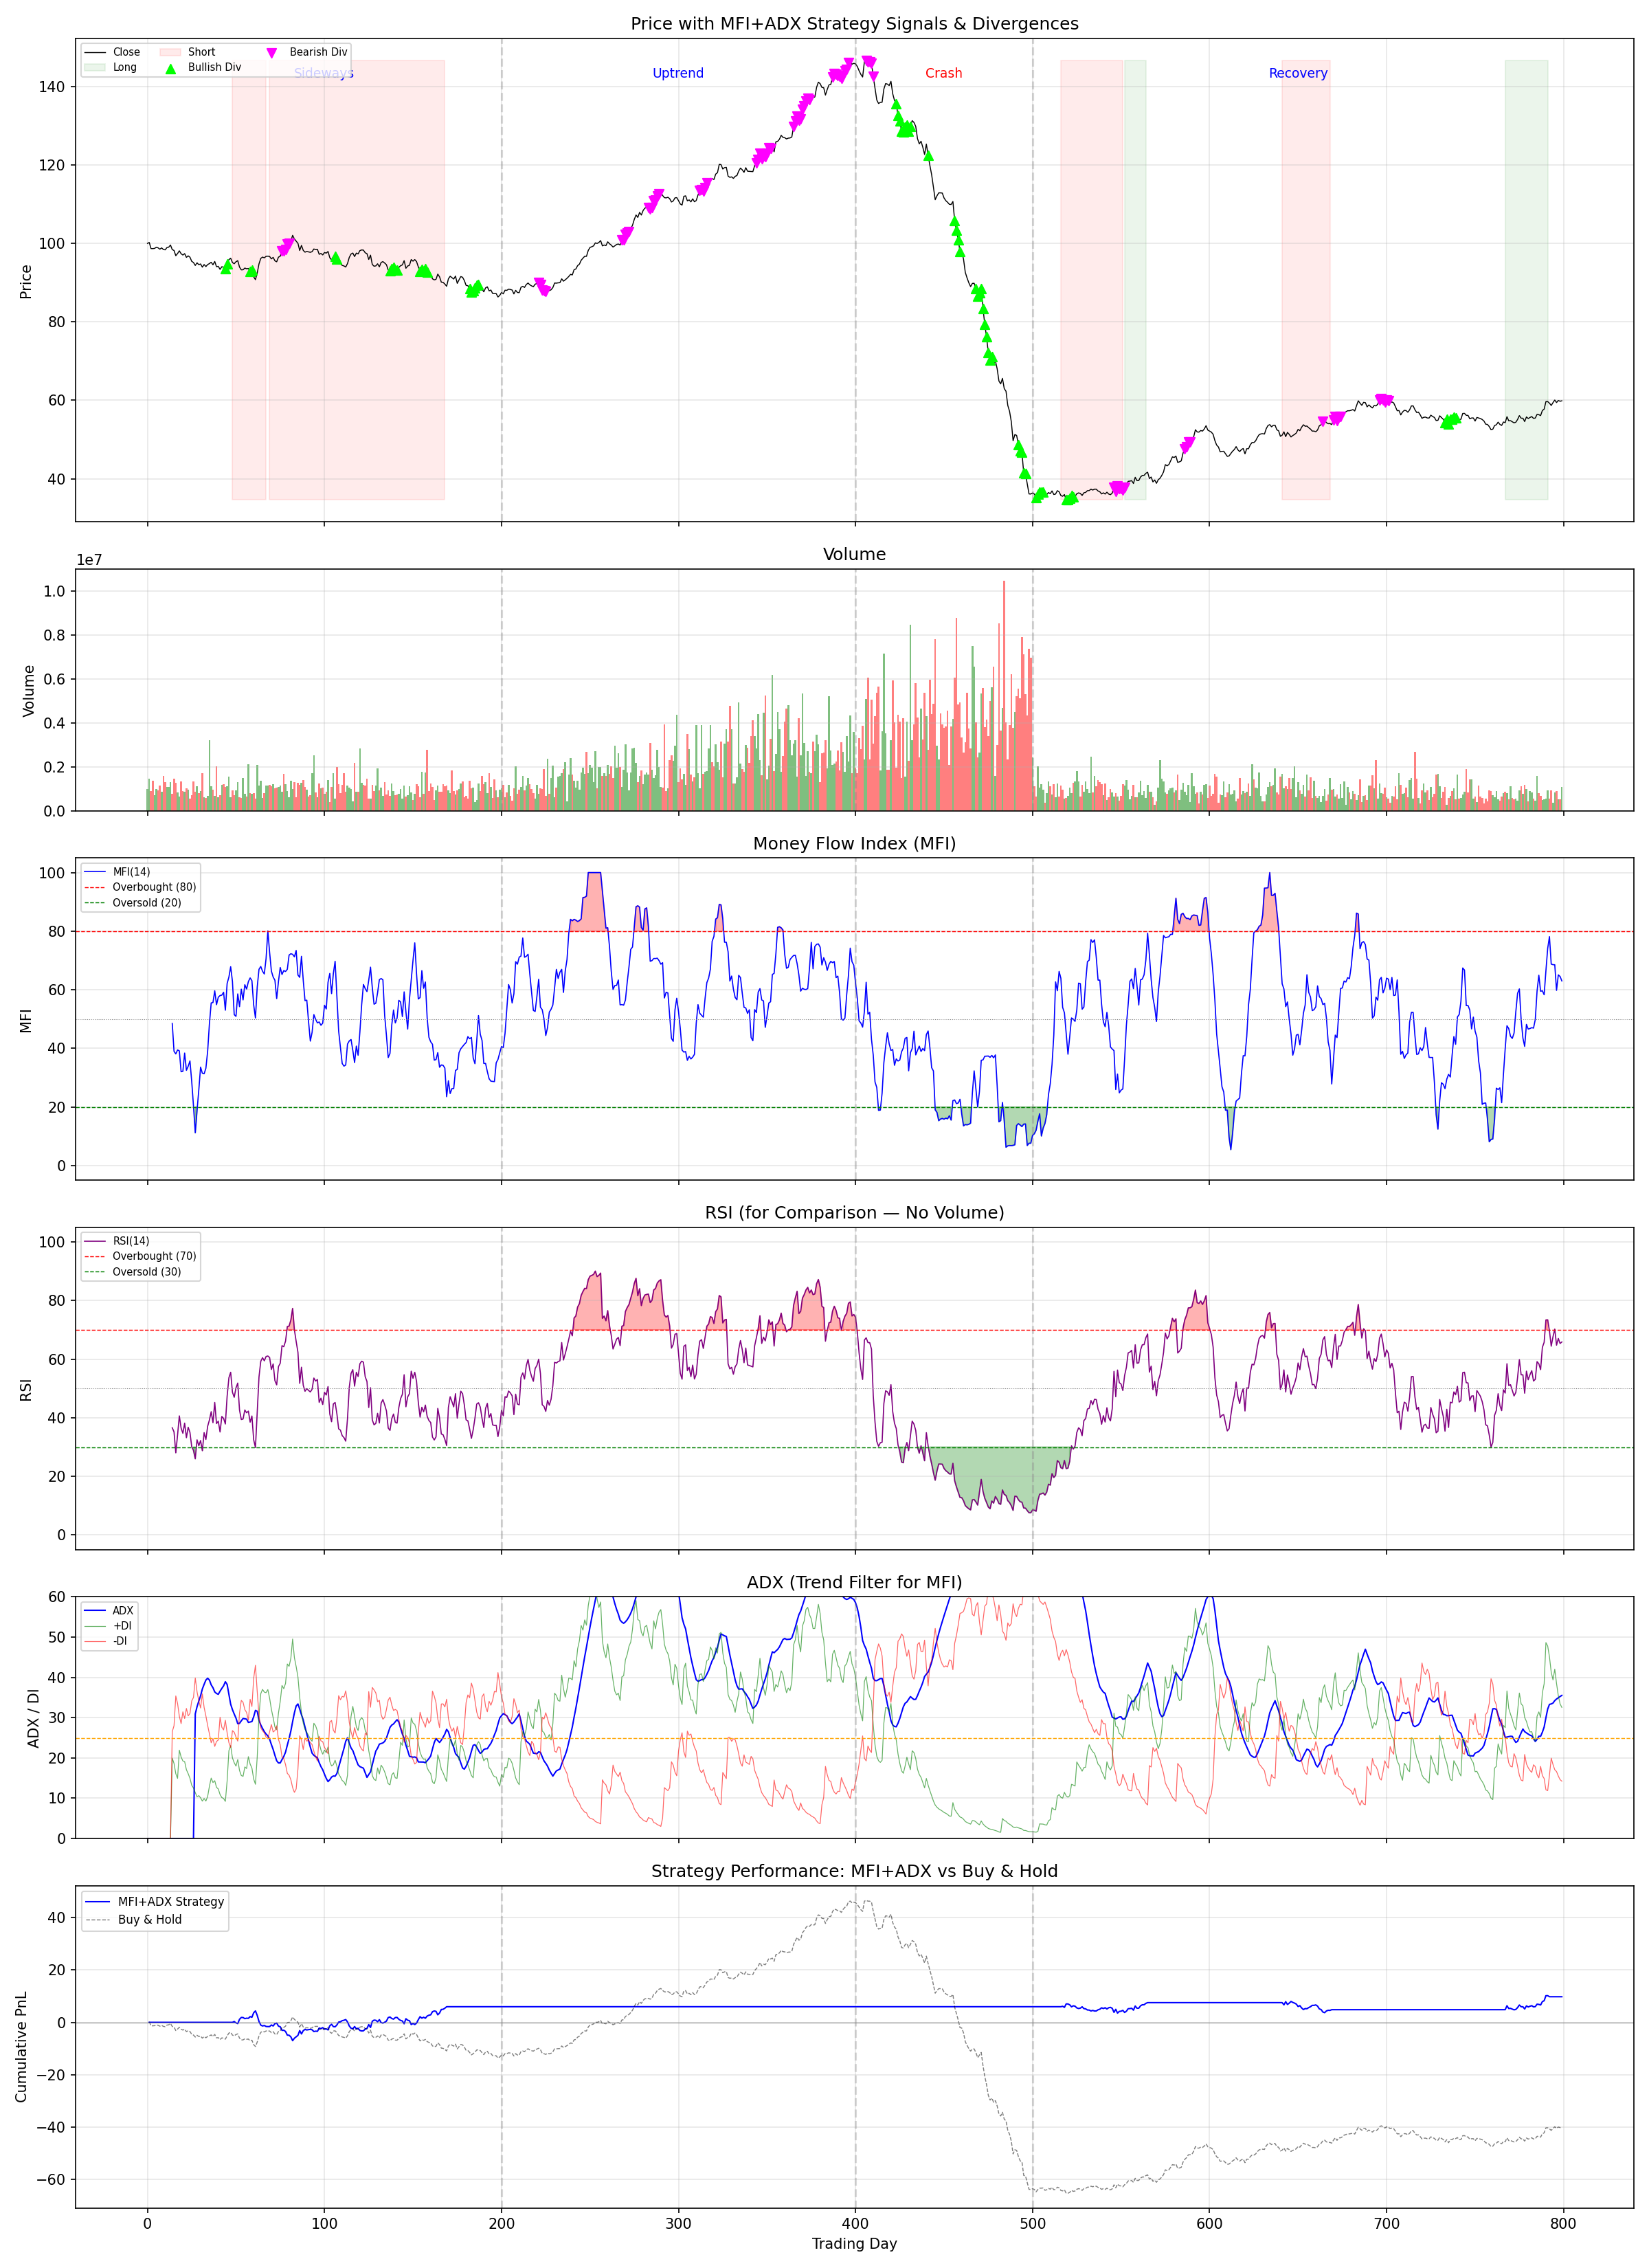

The Python source for this figure:
"""
MFI (Money Flow Index): Calculation and Application Demo
=========================================================

Demonstrates:
  1. Complete MFI calculation from scratch
  2. RSI calculation for comparison
  3. Signal generation: overbought/oversold, divergence, MFI+ADX combo
  4. Visualization with multi-panel charts
"""

import numpy as np
import matplotlib
matplotlib.use("Agg")
import matplotlib.pyplot as plt
import sys
sys.path.insert(0, "/workspace")
from adx_demo import compute_adx

# ============================================================
# 1. MFI Calculation
# ============================================================

def compute_mfi(high, low, close, volume, period=14):
    """
    Compute Money Flow Index.

    Parameters
    ----------
    high, low, close : array-like
        OHLC price data.
    volume : array-like
        Volume data.
    period : int
        Lookback period (default 14).

    Returns
    -------
    dict with keys: TP, RMF, PMF, NMF, MFR, MFI
    """
    h = np.asarray(high, dtype=np.float64)
    l = np.asarray(low, dtype=np.float64)
    c = np.asarray(close, dtype=np.float64)
    v = np.asarray(volume, dtype=np.float64)
    n = len(h)

    tp = (h + l + c) / 3.0
    rmf = tp * v

    pos_flow = np.zeros(n)
    neg_flow = np.zeros(n)

    for i in range(1, n):
        if tp[i] > tp[i - 1]:
            pos_flow[i] = rmf[i]
        elif tp[i] < tp[i - 1]:
            neg_flow[i] = rmf[i]

    mfi = np.full(n, np.nan)

    for i in range(period, n):
        pmf = np.sum(pos_flow[i - period + 1 : i + 1])
        nmf = np.sum(neg_flow[i - period + 1 : i + 1])

        if nmf == 0:
            mfi[i] = 100.0
        elif pmf == 0:
            mfi[i] = 0.0
        else:
            mfr = pmf / nmf
            mfi[i] = 100.0 - 100.0 / (1.0 + mfr)

    return {
        'TP': tp,
        'RMF': rmf,
        'MFI': mfi,
    }


# ============================================================
# 2. RSI Calculation (for comparison)
# ============================================================

def compute_rsi(close, period=14):
    """Compute RSI using Wilder smoothing."""
    c = np.asarray(close, dtype=np.float64)
    n = len(c)
    delta = np.diff(c)

    gain = np.where(delta > 0, delta, 0.0)
    loss = np.where(delta < 0, -delta, 0.0)

    rsi = np.full(n, np.nan)
    if n <= period:
        return rsi

    avg_gain = np.mean(gain[:period])
    avg_loss = np.mean(loss[:period])

    if avg_loss == 0:
        rsi[period] = 100.0
    else:
        rs = avg_gain / avg_loss
        rsi[period] = 100.0 - 100.0 / (1.0 + rs)

    for i in range(period, len(delta)):
        avg_gain = (avg_gain * (period - 1) + gain[i]) / period
        avg_loss = (avg_loss * (period - 1) + loss[i]) / period

        if avg_loss == 0:
            rsi[i + 1] = 100.0
        else:
            rs = avg_gain / avg_loss
            rsi[i + 1] = 100.0 - 100.0 / (1.0 + rs)

    return rsi


# ============================================================
# 3. Synthetic OHLCV with Regimes
# ============================================================

def generate_ohlcv(n_days=800, seed=42):
    """
    Generate synthetic OHLCV with four phases:
      [0, 200)   - sideways (moderate volume)
      [200, 400) - uptrend with increasing volume (bubble-like)
      [400, 500) - crash with spike volume
      [500, 800) - recovery + sideways
    """
    rng = np.random.default_rng(seed)
    close = np.zeros(n_days)
    high = np.zeros(n_days)
    low = np.zeros(n_days)
    volume = np.zeros(n_days)
    close[0] = 100.0

    for i in range(1, n_days):
        if i < 200:
            drift = 0.0
            vol = 0.8
            base_volume = 1e6
        elif i < 400:
            progress = (i - 200) / 200.0
            drift = 0.15 + 0.25 * progress
            vol = 0.6 + 0.5 * progress
            base_volume = 1e6 * (1 + 2 * progress)
        elif i < 500:
            progress = (i - 400) / 100.0
            drift = -0.6
            vol = 1.5 + progress
            base_volume = 3e6 * (1 + progress)
        else:
            progress = (i - 500) / 300.0
            drift = 0.05
            vol = 0.7
            base_volume = 1e6 * (1 - 0.3 * progress)

        ret = drift + rng.normal(0, vol)
        close[i] = close[i - 1] + ret
        close[i] = max(close[i], 10)

        intra = abs(rng.normal(0, vol * 0.6))
        if ret >= 0:
            high[i] = max(close[i - 1], close[i]) + abs(rng.normal(0, vol * 0.3))
            low[i] = min(close[i - 1], close[i]) - intra * 0.3
        else:
            high[i] = max(close[i - 1], close[i]) + intra * 0.3
            low[i] = min(close[i - 1], close[i]) - abs(rng.normal(0, vol * 0.3))

        low[i] = min(low[i], min(close[i - 1], close[i]))
        high[i] = max(high[i], max(close[i - 1], close[i]))
        volume[i] = max(base_volume * rng.lognormal(0, 0.4), 1e4)

    high[0] = close[0] + 0.5
    low[0] = close[0] - 0.5
    volume[0] = 1e6

    return high, low, close, volume


# ============================================================
# 4. Signal Generation
# ============================================================

def detect_divergence(price, mfi, lookback=30, min_gap=5):
    """
    Detect bullish and bearish divergences between price and MFI.

    Returns arrays of +1 (bullish divergence), -1 (bearish divergence), 0 (none).
    """
    n = len(price)
    div_signal = np.zeros(n)

    for i in range(lookback + min_gap, n):
        window_p = price[i - lookback:i + 1]
        window_m = mfi[i - lookback:i + 1]

        if np.any(np.isnan(window_m)):
            continue

        p_min_idx = np.argmin(window_p)
        p_max_idx = np.argmax(window_p)

        # Bullish divergence: price at new low, MFI not at new low
        if p_min_idx > lookback - min_gap:
            prev_p_min = np.min(window_p[:p_min_idx - min_gap + 1])
            if window_p[p_min_idx] <= prev_p_min:
                prev_m_at_p_low = window_m[np.argmin(window_p[:p_min_idx - min_gap + 1])]
                curr_m = window_m[p_min_idx]
                if curr_m > prev_m_at_p_low + 3:
                    div_signal[i] = 1

        # Bearish divergence: price at new high, MFI not at new high
        if p_max_idx > lookback - min_gap:
            prev_p_max = np.max(window_p[:p_max_idx - min_gap + 1])
            if window_p[p_max_idx] >= prev_p_max:
                prev_m_at_p_high = window_m[np.argmax(window_p[:p_max_idx - min_gap + 1])]
                curr_m = window_m[p_max_idx]
                if curr_m < prev_m_at_p_high - 3:
                    div_signal[i] = -1

    return div_signal


def generate_mfi_signals(mfi, adx, plus_di, minus_di,
                          ob_level=80, os_level=20, adx_threshold=25):
    """
    Generate combined MFI + ADX signals.

    - Range mode (ADX < threshold): MFI overbought/oversold
    - Trend mode (ADX > threshold): MFI pullback entry
    """
    n = len(mfi)
    signals = np.zeros(n, dtype=int)
    position = 0

    for i in range(1, n):
        if np.isnan(mfi[i]) or adx[i] == 0:
            signals[i] = position
            continue

        in_trend = adx[i] > adx_threshold

        if not in_trend:
            # Range mode
            if mfi[i - 1] < os_level and mfi[i] >= os_level:
                position = 1
            elif mfi[i - 1] > ob_level and mfi[i] <= ob_level:
                position = -1
            elif position == 1 and mfi[i] > 70:
                position = 0
            elif position == -1 and mfi[i] < 30:
                position = 0
        else:
            # Trend mode: pullback entries
            if plus_di[i] > minus_di[i]:
                if mfi[i - 1] < 35 and mfi[i] >= 35:
                    position = 1
                elif mfi[i] > 75:
                    position = 0
            elif minus_di[i] > plus_di[i]:
                if mfi[i - 1] > 65 and mfi[i] <= 65:
                    position = -1
                elif mfi[i] < 25:
                    position = 0

        signals[i] = position

    return signals


# ============================================================
# 5. Main Demo
# ============================================================

def main():
    print("=" * 60)
    print("MFI (Money Flow Index): Calculation & Application Demo")
    print("=" * 60)

    high, low, close, volume = generate_ohlcv(n_days=800)
    n = len(close)
    days = np.arange(n)

    # --- Compute indicators ---
    mfi_data = compute_mfi(high, low, close, volume, period=14)
    mfi = mfi_data['MFI']
    rsi = compute_rsi(close, period=14)
    adx_data = compute_adx(high, low, close, period=14)
    adx = adx_data['ADX']
    pdi = adx_data['+DI']
    mdi = adx_data['-DI']

    # --- Divergence detection ---
    div_signal = detect_divergence(close, mfi, lookback=30, min_gap=5)

    # --- Strategy signals ---
    signals = generate_mfi_signals(mfi, adx, pdi, mdi)

    # --- Per-phase statistics ---
    phases = [
        ("Sideways (0~200)", 0, 200),
        ("Uptrend/Bubble (200~400)", 200, 400),
        ("Crash (400~500)", 400, 500),
        ("Recovery (500~800)", 500, 800),
    ]

    for name, s, e in phases:
        start = max(s, 14)
        m_vals = mfi[start:e]
        r_vals = rsi[start:e]
        valid_m = m_vals[~np.isnan(m_vals)]
        valid_r = r_vals[~np.isnan(r_vals)]

        print(f"\n--- {name} ---")
        if len(valid_m) > 0:
            print(f"  MFI: mean={np.mean(valid_m):.1f}, "
                  f"min={np.min(valid_m):.1f}, max={np.max(valid_m):.1f}")
        if len(valid_r) > 0:
            print(f"  RSI: mean={np.mean(valid_r):.1f}, "
                  f"min={np.min(valid_r):.1f}, max={np.max(valid_r):.1f}")
        adx_vals = adx[start:e]
        adx_valid = adx_vals[adx_vals > 0]
        if len(adx_valid) > 0:
            print(f"  ADX: mean={np.mean(adx_valid):.1f}")

        bull_div = np.sum(div_signal[s:e] == 1)
        bear_div = np.sum(div_signal[s:e] == -1)
        print(f"  Divergences: bullish={bull_div}, bearish={bear_div}")

    # --- Strategy PnL ---
    strat_returns = signals[:-1] * np.diff(close)
    cum_pnl = np.cumsum(strat_returns)
    buy_hold_pnl = np.cumsum(np.diff(close))

    n_trades = np.sum(np.abs(np.diff(signals)) > 0)
    print(f"\n--- Strategy Performance (MFI + ADX) ---")
    print(f"  Signal changes: {n_trades}")
    print(f"  Strategy PnL:   {cum_pnl[-1]:.2f}")
    print(f"  Buy & Hold PnL: {buy_hold_pnl[-1]:.2f}")

    # --- MFI vs RSI disagreement analysis ---
    both_valid = ~np.isnan(mfi) & ~np.isnan(rsi)
    rsi_ob_mfi_not = np.sum((rsi > 70) & (mfi < 80) & both_valid)
    mfi_ob_rsi_not = np.sum((mfi > 80) & (rsi < 70) & both_valid)
    both_ob = np.sum((rsi > 70) & (mfi > 80) & both_valid)
    both_os = np.sum((rsi < 30) & (mfi < 20) & both_valid)

    print(f"\n--- MFI vs RSI Disagreement ---")
    print(f"  RSI overbought but MFI not: {rsi_ob_mfi_not} days "
          f"(price up without volume support)")
    print(f"  MFI overbought but RSI not: {mfi_ob_rsi_not} days "
          f"(volume surge without matching price)")
    print(f"  Both overbought:  {both_ob} days (strong confirmation)")
    print(f"  Both oversold:    {both_os} days (strong confirmation)")

    # ============================
    # PLOT
    # ============================
    fig, axes = plt.subplots(6, 1, figsize=(16, 22), sharex=True,
                              gridspec_kw={'height_ratios': [3, 1.5, 2, 2, 1.5, 2]})

    # Panel 1: Price + signals
    axes[0].plot(days, close, 'k-', linewidth=0.7, label='Close')
    long_m = signals == 1
    short_m = signals == -1
    axes[0].fill_between(days, close.min(), close.max(), where=long_m,
                         alpha=0.08, color='green', label='Long')
    axes[0].fill_between(days, close.min(), close.max(), where=short_m,
                         alpha=0.08, color='red', label='Short')

    bull_div_days = np.where(div_signal == 1)[0]
    bear_div_days = np.where(div_signal == -1)[0]
    axes[0].scatter(bull_div_days, close[bull_div_days], marker='^', color='lime',
                    s=40, zorder=5, label='Bullish Div')
    axes[0].scatter(bear_div_days, close[bear_div_days], marker='v', color='magenta',
                    s=40, zorder=5, label='Bearish Div')

    for x in [200, 400, 500]:
        axes[0].axvline(x, color='gray', linestyle='--', alpha=0.3)
    axes[0].text(100, close.max() * 0.97, 'Sideways', ha='center', fontsize=9, color='blue')
    axes[0].text(300, close.max() * 0.97, 'Uptrend', ha='center', fontsize=9, color='blue')
    axes[0].text(450, close.max() * 0.97, 'Crash', ha='center', fontsize=9, color='red')
    axes[0].text(650, close.max() * 0.97, 'Recovery', ha='center', fontsize=9, color='blue')
    axes[0].set_ylabel('Price')
    axes[0].set_title('Price with MFI+ADX Strategy Signals & Divergences')
    axes[0].legend(loc='upper left', fontsize=7, ncol=3)
    axes[0].grid(True, alpha=0.3)

    # Panel 2: Volume
    colors = ['green' if close[i] >= close[max(0, i-1)] else 'red' for i in range(n)]
    axes[1].bar(days, volume, color=colors, alpha=0.5, width=1.0)
    for x in [200, 400, 500]:
        axes[1].axvline(x, color='gray', linestyle='--', alpha=0.3)
    axes[1].set_ylabel('Volume')
    axes[1].set_title('Volume')
    axes[1].grid(True, alpha=0.3)

    # Panel 3: MFI
    valid_mfi = np.where(~np.isnan(mfi))[0]
    axes[2].plot(valid_mfi, mfi[valid_mfi], 'b-', linewidth=0.8, label='MFI(14)')
    axes[2].axhline(80, color='red', linestyle='--', linewidth=0.7, label='Overbought (80)')
    axes[2].axhline(20, color='green', linestyle='--', linewidth=0.7, label='Oversold (20)')
    axes[2].axhline(50, color='gray', linestyle=':', linewidth=0.5)
    axes[2].fill_between(valid_mfi, 80, mfi[valid_mfi],
                         where=mfi[valid_mfi] > 80, alpha=0.3, color='red')
    axes[2].fill_between(valid_mfi, mfi[valid_mfi], 20,
                         where=mfi[valid_mfi] < 20, alpha=0.3, color='green')
    for x in [200, 400, 500]:
        axes[2].axvline(x, color='gray', linestyle='--', alpha=0.3)
    axes[2].set_ylabel('MFI')
    axes[2].set_title('Money Flow Index (MFI)')
    axes[2].set_ylim(-5, 105)
    axes[2].legend(loc='upper left', fontsize=7)
    axes[2].grid(True, alpha=0.3)

    # Panel 4: RSI (for comparison)
    valid_rsi = np.where(~np.isnan(rsi))[0]
    axes[3].plot(valid_rsi, rsi[valid_rsi], color='purple', linewidth=0.8, label='RSI(14)')
    axes[3].axhline(70, color='red', linestyle='--', linewidth=0.7, label='Overbought (70)')
    axes[3].axhline(30, color='green', linestyle='--', linewidth=0.7, label='Oversold (30)')
    axes[3].axhline(50, color='gray', linestyle=':', linewidth=0.5)
    axes[3].fill_between(valid_rsi, 70, rsi[valid_rsi],
                         where=rsi[valid_rsi] > 70, alpha=0.3, color='red')
    axes[3].fill_between(valid_rsi, rsi[valid_rsi], 30,
                         where=rsi[valid_rsi] < 30, alpha=0.3, color='green')
    for x in [200, 400, 500]:
        axes[3].axvline(x, color='gray', linestyle='--', alpha=0.3)
    axes[3].set_ylabel('RSI')
    axes[3].set_title('RSI (for Comparison — No Volume)')
    axes[3].set_ylim(-5, 105)
    axes[3].legend(loc='upper left', fontsize=7)
    axes[3].grid(True, alpha=0.3)

    # Panel 5: ADX
    axes[4].plot(days, adx, 'b-', linewidth=1.0, label='ADX')
    axes[4].plot(days, pdi, 'g-', linewidth=0.6, alpha=0.6, label='+DI')
    axes[4].plot(days, mdi, 'r-', linewidth=0.6, alpha=0.6, label='-DI')
    axes[4].axhline(25, color='orange', linestyle='--', linewidth=0.7)
    for x in [200, 400, 500]:
        axes[4].axvline(x, color='gray', linestyle='--', alpha=0.3)
    axes[4].set_ylabel('ADX / DI')
    axes[4].set_title('ADX (Trend Filter for MFI)')
    axes[4].set_ylim(0, 60)
    axes[4].legend(loc='upper left', fontsize=7)
    axes[4].grid(True, alpha=0.3)

    # Panel 6: Cumulative PnL
    axes[5].plot(days[1:], cum_pnl, 'b-', linewidth=1.0, label='MFI+ADX Strategy')
    axes[5].plot(days[1:], buy_hold_pnl, 'k--', linewidth=0.7, alpha=0.5, label='Buy & Hold')
    axes[5].axhline(0, color='gray', linewidth=0.5)
    for x in [200, 400, 500]:
        axes[5].axvline(x, color='gray', linestyle='--', alpha=0.3)
    axes[5].set_ylabel('Cumulative PnL')
    axes[5].set_xlabel('Trading Day')
    axes[5].set_title('Strategy Performance: MFI+ADX vs Buy & Hold')
    axes[5].legend(loc='upper left', fontsize=8)
    axes[5].grid(True, alpha=0.3)

    plt.tight_layout()
    plt.savefig('mfi_demo.png', dpi=150)
    plt.close()
    print(f"\nPlot saved to mfi_demo.png")

    # --- Summary ---
    print("\n" + "=" * 60)
    print("KEY OBSERVATIONS")
    print("=" * 60)
    print("""
1. MFI 计算:
   TP = (H+L+C)/3 → RMF = TP×Vol → 分类正/负 → 14期求和 → MFI

2. MFI vs RSI 的差异:
   - 上涨趋势中: MFI 通常更早触及超买 (因为放量上涨时资金流更极端)
   - 崩盘时: MFI 更快到达超卖 (恐慌性放量卖出)
   - 横盘缩量时: MFI 更接近 50 (量小时资金流信号弱)

3. 量价背离:
   - RSI 显示超买但 MFI 不超买 → 缩量上涨，不可持续
   - MFI 和 RSI 同时超买 → 最可靠的反转信号

4. MFI + ADX 组合:
   - ADX < 25 (震荡): 使用 MFI 超买/超卖做反转
   - ADX > 25 (趋势): 使用 MFI 回调做顺势入场
""")


if __name__ == "__main__":
    main()
